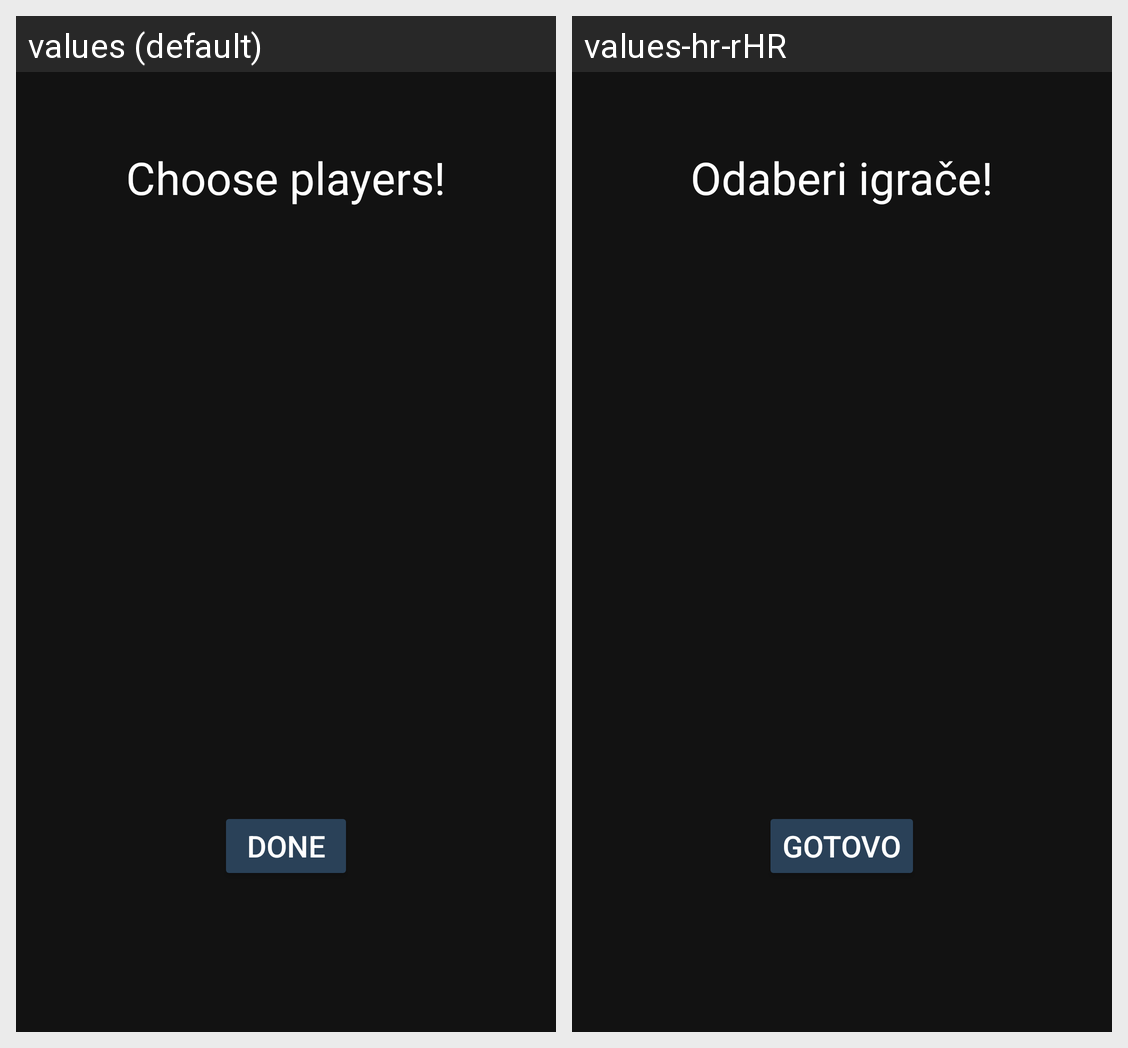

The same Android screen rendered under two of its app's locales, left to right. List the strings drawn on it with the default value and each locale's translation.
Android screen res/layout/activity_choose_players.xml rendered under 2 locales, left to right: values (default), values-hr-rHR. Device: Nexus 5 (rendered at 1080×1920; each locale shown at half size, 540×960, under a caption strip naming it); theme Theme.ORWMA_Projekt.
Strings drawn on this screen, with the default value and each locale's value (text and hints the layout hard-codes, and strings that could not be matched under every locale, appear in the picture but are not listed):

choose_players
  values: Choose players!
  values-hr-rHR: Odaberi igrače!

done
  values: Done
  values-hr-rHR: Gotovo
